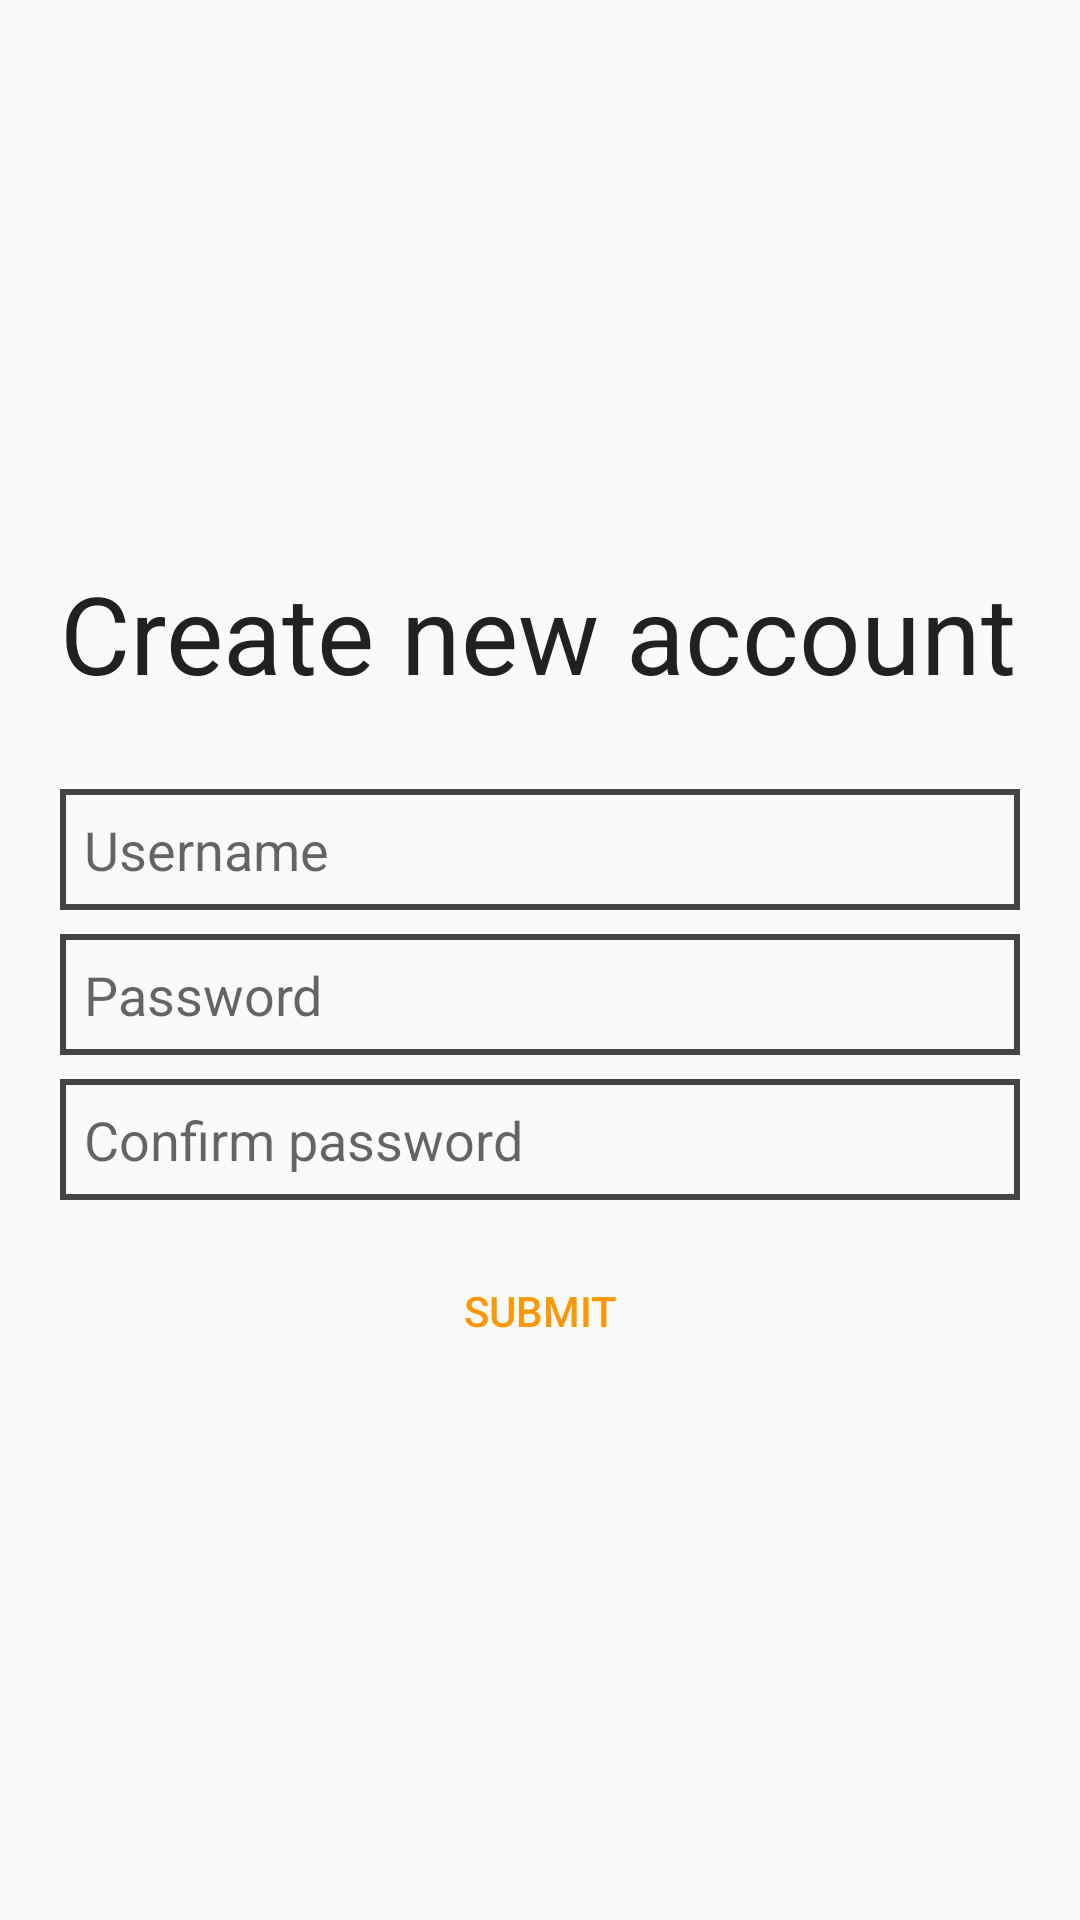

Here is an Android app screen rendered from its layout file. Give the layout XML and the strings, colors and styles it references.
<!-- AndroidManifest.xml: application theme AppTheme -->
<!-- res/layout/activity_registration.xml -->
<?xml version="1.0" encoding="utf-8"?>
<RelativeLayout xmlns:android="http://schemas.android.com/apk/res/android"
    xmlns:app="http://schemas.android.com/apk/res-auto"
    xmlns:tools="http://schemas.android.com/tools"
    android:layout_width="match_parent"
    android:layout_height="match_parent"
    android:layout_alignParentBottom="true"
    android:layout_alignParentTop="true"
    android:focusableInTouchMode="true"
    tools:context="pl.example.dice_app.activities.RegistrationActivity">


    <LinearLayout
        android:id="@+id/relativeLayout_registration_form"
        android:layout_width="320dp"
        android:layout_height="wrap_content"
        android:layout_centerHorizontal="true"
        android:layout_centerVertical="true"
        android:orientation="vertical">


        <TextView
            android:id="@+id/textView_registration_header"
            android:layout_width="wrap_content"
            android:layout_height="wrap_content"
            android:paddingTop="8dp"
            android:text="@string/registration_header"
            android:textAlignment="center"
            android:textColor="@color/colorPrimaryText"
            android:textSize="36sp" />

        <LinearLayout
            android:id="@+id/linearLayout_registration_username"
            android:layout_width="match_parent"
            android:layout_height="wrap_content"
            android:orientation="vertical">

            <EditText
                android:id="@+id/editText_registration_username"
                android:layout_width="match_parent"
                android:layout_height="wrap_content"
                android:layout_marginTop="28dp"
                android:background="@drawable/all_border_2dp"
                android:ems="10"
                android:hint="@string/all_username"
                android:inputType="textPersonName"
                android:padding="8dp"
                android:textColor="@color/colorSecondaryText" />

            <TextView
                android:id="@+id/textView_registration_usernameError_size"
                android:layout_width="match_parent"
                android:layout_height="wrap_content"
                android:text="@string/registration_errors_username_size"
                android:textColor="@color/colorAlert"
                android:layout_marginTop="3dp"
                android:visibility="gone" />

            <TextView
                android:id="@+id/textView_registration_usernameError_duplicate"
                android:layout_width="match_parent"
                android:layout_height="wrap_content"
                android:text="@string/registration_errors_username_duplicate"
                android:textColor="@color/colorAlert"
                android:layout_marginTop="3dp"
                android:visibility="gone" />
        </LinearLayout>

        <LinearLayout
            android:id="@+id/linearLayout_registration_password"
            android:layout_width="match_parent"
            android:layout_height="wrap_content"
            android:orientation="vertical">

            <EditText
                android:id="@+id/editText_registration_password"
                android:layout_width="match_parent"
                android:layout_height="wrap_content"
                android:layout_marginTop="8dp"
                android:background="@drawable/all_border_2dp"
                android:ems="10"
                android:hint="@string/all_password"
                android:inputType="textPassword"
                android:padding="8dp"
                android:textColor="@color/colorSecondaryText" />

            <TextView
                android:id="@+id/textView_registration_passwordError_size"
                android:layout_width="match_parent"
                android:layout_height="wrap_content"
                android:text="@string/registration_errors_password_size"
                android:textColor="@color/colorAlert"
                android:layout_marginTop="3dp"
                android:visibility="gone" />
        </LinearLayout>

        <LinearLayout
            android:id="@+id/linearLayout_registration_confirmPassword"
            android:layout_width="match_parent"
            android:layout_height="wrap_content"
            android:orientation="vertical">

            <EditText
                android:id="@+id/editText_registration_confirmPassword"
                android:layout_width="match_parent"
                android:layout_height="wrap_content"
                android:layout_marginTop="8dp"
                android:background="@drawable/all_border_2dp"
                android:ems="10"
                android:hint="@string/all_confirmPassword"
                android:inputType="textPassword"
                android:padding="8dp"
                android:textColor="@color/colorSecondaryText" />

            <TextView
                android:id="@+id/textView_registration_confirmPasswordError_diff"
                android:layout_width="match_parent"
                android:layout_height="wrap_content"
                android:text="@string/registration_errors_confirmPassword_diff"
                android:textColor="@color/colorAlert"
                android:layout_marginTop="3dp"
                android:visibility="gone" />
        </LinearLayout>

        <Button
            android:id="@+id/button_registration_submit"
            style="?android:attr/buttonBarButtonStyle"
            android:layout_width="match_parent"
            android:layout_height="wrap_content"
            android:layout_marginTop="13dp"
            android:onClick="submit"
            android:text="@string/registration_submit"
            android:textAlignment="center" />

    </LinearLayout>

</RelativeLayout>
<!-- resources referenced by this layout -->
<resources>
  <color name="colorAlert">#FF4444</color>
  <color name="colorPrimaryText">#212121</color>
  <color name="colorSecondaryText">#757575</color>
  <!-- drawable all_border_2dp (drawable) -->
  <?xml version="1.0" encoding="utf-8"?>
  <shape xmlns:android="http://schemas.android.com/apk/res/android">
      <stroke
          android:width="2dp"
          android:color="@color/colorBorder"
          />
  
  </shape>
  <string name="all_confirmPassword">Confirm password</string>
  <string name="all_password">Password</string>
  <string name="all_username">Username</string>
  <string name="registration_errors_confirmPassword_diff">Password and Confirm password does not match.</string>
  <string name="registration_errors_password_size">Password must contain between 6 and 32 characters.</string>
  <string name="registration_errors_username_duplicate">Someone already has that username.</string>
  <string name="registration_errors_username_size">Username must contain between 6 and 32 characters.</string>
  <string name="registration_header">Create new account</string>
  <string name="registration_submit">submit</string>
  <style name="AppTheme" parent="Theme.AppCompat.Light.DarkActionBar">
          <item name="windowActionBar">false</item>
          <item name="windowNoTitle">true</item>
  
          <item name="colorPrimary">@color/colorPrimary</item>
          <item name="colorPrimaryDark">@color/colorPrimaryDark</item>
          <item name="colorAccent">@color/colorAccent</item>
      </style>
  <color name="colorBorder">#444444</color>
  <color name="colorPrimary">#795548</color>
  <color name="colorPrimaryDark">#5D4037</color>
  <color name="colorAccent">#FF9800</color>
</resources>
